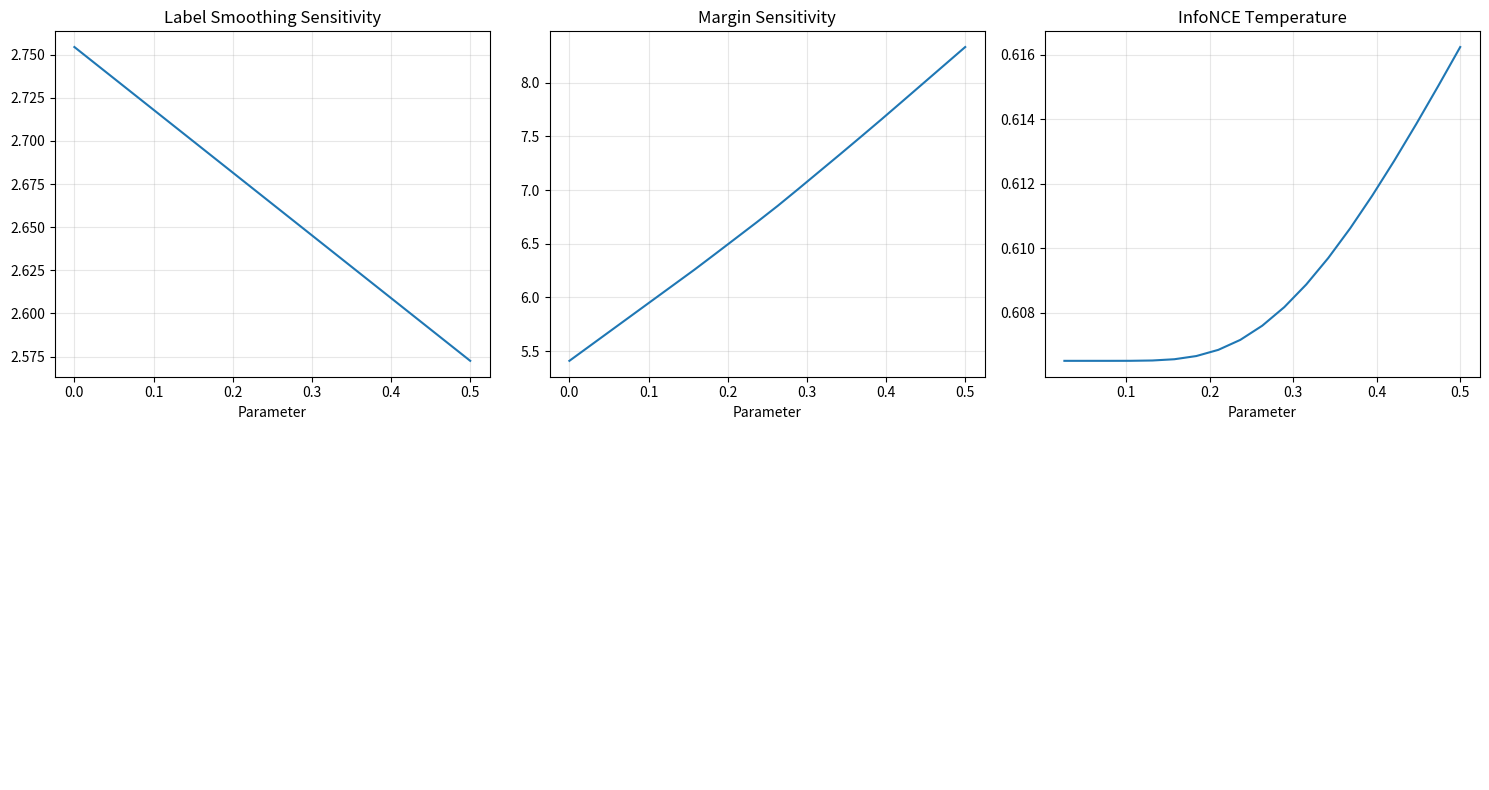

The matplotlib source for this figure: (Note: this script raises an exception after producing the figure.)
"""06.30 - Loss Symmetries: Label smoothing, margin, contrastive, triplet"""

import numpy as np
import matplotlib.pyplot as plt


def softmax(x, axis=-1):
    e_x = np.exp(x - x.max(axis=axis, keepdims=True))
    return e_x / e_x.sum(axis=axis, keepdims=True)


def label_smoothing(labels, num_classes, epsilon=0.1):
    smooth = np.full((len(labels), num_classes), epsilon / num_classes)
    smooth[np.arange(len(labels)), labels] = 1 - epsilon
    return smooth


def smoothed_cross_entropy(logits, smooth_labels):
    log_probs = np.log(softmax(logits) + 1e-12)
    return -np.mean(np.sum(smooth_labels * log_probs, axis=1))


def multi_margin_loss(scores, labels, margin=1.0):
    batch_size, num_classes = scores.shape
    correct_scores = scores[np.arange(batch_size), labels]
    margins = np.maximum(0, scores - correct_scores[:, None] + margin)
    margins[np.arange(batch_size), labels] = 0
    return np.mean(margins.sum(axis=1))


def contrastive_loss(distances, labels, margin=1.0):
    similar = labels
    dissimilar = 1 - labels
    loss = similar * distances ** 2 + dissimilar * np.maximum(0, margin - distances) ** 2
    return np.mean(loss)


def triplet_loss(anchor, positive, negative, margin=1.0):
    d_pos = np.linalg.norm(anchor - positive, axis=1)
    d_neg = np.linalg.norm(anchor - negative, axis=1)
    loss = np.maximum(0, d_pos - d_neg + margin)
    return np.mean(loss)


def hard_triplet_mining(embeddings, labels, margin=1.0):
    batch_size = len(embeddings)
    losses = []
    for i in range(batch_size):
        pos_mask = labels == labels[i]
        neg_mask = ~pos_mask
        pos_mask[i] = False
        if not pos_mask.any() or not neg_mask.any():
            continue
        anchor = embeddings[i]
        hardest_pos_idx = np.argmax(np.linalg.norm(embeddings[pos_mask] - anchor, axis=1))
        hardest_neg_idx = np.argmin(np.linalg.norm(embeddings[neg_mask] - anchor, axis=1))
        pos_idx = np.where(pos_mask)[0][hardest_pos_idx]
        neg_idx = np.where(neg_mask)[0][hardest_neg_idx]
        loss = max(0, np.linalg.norm(anchor - embeddings[pos_idx]) -
                   np.linalg.norm(anchor - embeddings[neg_idx]) + margin)
        losses.append(loss)
    return np.mean(losses) if losses else 0.0


def info_nce_loss(embeddings, temperature=0.1):
    batch_size = len(embeddings)
    sim = embeddings @ embeddings.T / temperature
    labels = np.arange(batch_size)
    pos_mask = np.eye(batch_size, dtype=bool)
    neg_mask = ~pos_mask
    exp_sim = np.exp(sim - sim.max(axis=1, keepdims=True))
    pos = exp_sim[pos_mask]
    neg_sum = exp_sim @ (1.0 - np.eye(batch_size, dtype=float))
    loss = -np.mean(np.log(pos / (pos + neg_sum) + 1e-12))
    return loss


if __name__ == "__main__":
    np.random.seed(42)
    batch_size, num_classes = 8, 10

    logits = np.random.randn(batch_size, num_classes)
    labels = np.random.randint(0, num_classes, batch_size)

    smooth_labels = label_smoothing(labels, num_classes, epsilon=0.1)
    ce = smoothed_cross_entropy(logits, smooth_labels)
    raw_ce = -np.mean(np.log(softmax(logits)[np.arange(batch_size), labels] + 1e-12))
    print(f"Raw cross-entropy:        {raw_ce:.4f}")
    print(f"Smoothed cross-entropy:   {ce:.4f}")

    margin = multi_margin_loss(logits, labels, margin=1.0)
    print(f"Multi-margin loss:        {margin:.4f}")

    embeddings = np.random.randn(batch_size, 16)
    embed_labels = np.array([0, 0, 0, 1, 1, 1, 2, 2])
    distances = np.linalg.norm(embeddings[:4] - embeddings[4:8], axis=1)
    pair_labels = np.array([0, 0, 0, 1])
    cl = contrastive_loss(distances[:4], pair_labels, margin=1.0)
    print(f"Contrastive loss:         {cl:.4f}")

    tl = triplet_loss(embeddings[0:1], embeddings[1:2], embeddings[3:4], margin=1.0)
    print(f"Triplet loss:             {tl:.4f}")

    ht = hard_triplet_mining(embeddings, embed_labels, margin=1.0)
    print(f"Hard triplet mining:      {ht:.4f}")

    nce = info_nce_loss(embeddings, temperature=0.1)
    print(f"InfoNCE loss:             {nce:.4f}")

    fig, axes = plt.subplots(2, 3, figsize=(15, 8))
    smooth_levels = np.linspace(0, 0.5, 20)
    for ax, fn, title in [
        (axes[0, 0], lambda e: smoothed_cross_entropy(logits, label_smoothing(labels, num_classes, e)),
         "Label Smoothing Sensitivity"),
        (axes[0, 1], lambda m: multi_margin_loss(logits, labels, m), "Margin Sensitivity"),
        (axes[0, 2], lambda t: info_nce_loss(embeddings, t), "InfoNCE Temperature"),
    ]:
        vals = [fn(s) for s in smooth_levels]
        ax.plot(smooth_levels, vals)
        ax.set_xlabel("Parameter")
        ax.set_title(title)
        ax.grid(True, alpha=0.3)

    axes[1, 0].axis("off"); axes[1, 1].axis("off"); axes[1, 2].axis("off")
    plt.tight_layout()
    plt.savefig("../../assets/phase06/loss_symmetries.png")
    plt.close()
    print("\nAll loss symmetry techniques implemented.")
